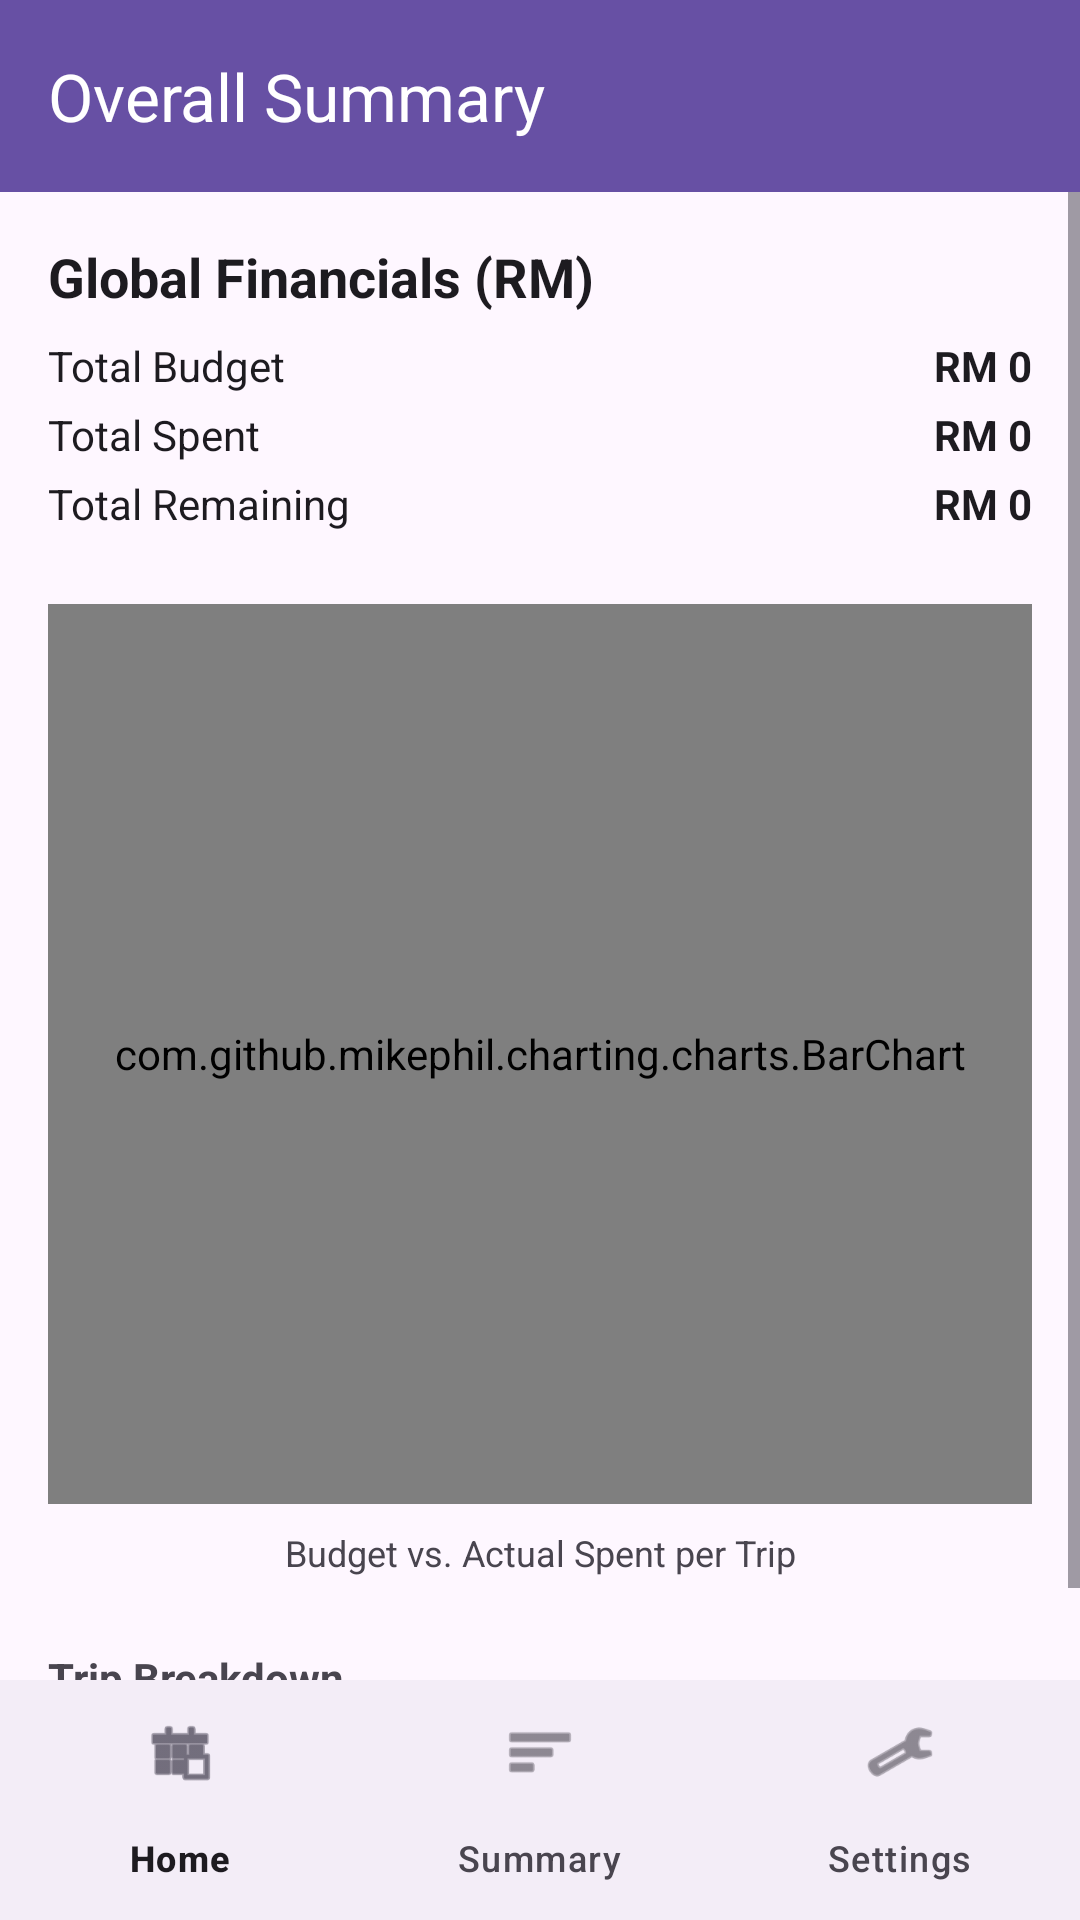

The Android layout XML behind this screen, and the referenced resources:
<!-- AndroidManifest.xml: application theme Theme.TravelExpenseTracker -->
<!-- res/layout/activity_global_summary.xml -->
<?xml version="1.0" encoding="utf-8"?>
<androidx.constraintlayout.widget.ConstraintLayout xmlns:android="http://schemas.android.com/apk/res/android"
    xmlns:app="http://schemas.android.com/apk/res-auto"
    android:id="@+id/main_global_summary"
    android:layout_width="match_parent"
    android:layout_height="match_parent">

    <com.google.android.material.appbar.AppBarLayout
        android:id="@+id/appBarLayout"
        android:layout_width="match_parent"
        android:layout_height="wrap_content"
        app:layout_constraintTop_toTopOf="parent">

        <androidx.appcompat.widget.Toolbar
            android:id="@+id/toolbar"
            android:layout_width="match_parent"
            android:layout_height="?attr/actionBarSize"
            android:background="?attr/colorPrimary"
            app:title="Overall Summary"
            app:titleTextColor="?attr/colorOnPrimary"
            app:navigationIconTint="?attr/colorOnPrimary" />

    </com.google.android.material.appbar.AppBarLayout>

    <ScrollView
        android:layout_width="match_parent"
        android:layout_height="0dp"
        app:layout_constraintBottom_toTopOf="@id/bottom_navigation"
        app:layout_constraintTop_toBottomOf="@id/appBarLayout">

        <LinearLayout
            android:layout_width="match_parent"
            android:layout_height="wrap_content"
            android:orientation="vertical"
            android:padding="16dp">

            <TextView
                android:layout_width="match_parent"
                android:layout_height="wrap_content"
                android:text="Global Financials (RM)"
                android:textSize="18sp"
                android:textStyle="bold"
                android:textColor="?attr/colorOnSurface" />

            <GridLayout
                android:layout_width="match_parent"
                android:layout_height="wrap_content"
                android:columnCount="2"
                android:layout_marginTop="8dp">

                <TextView android:text="Total Budget" android:textColor="?attr/colorOnSurface" />
                <TextView android:id="@+id/text_global_budget" android:text="RM 0" android:layout_gravity="end" android:textStyle="bold" android:textColor="?attr/colorOnSurface" />

                <TextView android:text="Total Spent" android:layout_marginTop="4dp" android:textColor="?attr/colorOnSurface" />
                <TextView android:id="@+id/text_global_spent" android:text="RM 0" android:layout_gravity="end" android:layout_marginTop="4dp" android:textStyle="bold" android:textColor="?attr/colorOnSurface" />

                <TextView android:text="Total Remaining" android:layout_marginTop="4dp" android:textColor="?attr/colorOnSurface" />
                <TextView android:id="@+id/text_global_remaining" android:text="RM 0" android:layout_gravity="end" android:layout_marginTop="4dp" android:textStyle="bold" android:textColor="?attr/colorOnSurface" />
            </GridLayout>

            <com.github.mikephil.charting.charts.BarChart
                android:id="@+id/global_bar_chart"
                android:layout_width="match_parent"
                android:layout_height="300dp"
                android:layout_marginTop="24dp" />

            <TextView
                android:layout_width="match_parent"
                android:layout_height="wrap_content"
                android:layout_marginTop="8dp"
                android:gravity="center"
                android:text="Budget vs. Actual Spent per Trip"
                android:textSize="12sp" />

            <TextView
                android:layout_width="match_parent"
                android:layout_height="wrap_content"
                android:layout_marginTop="24dp"
                android:text="Trip Breakdown"
                android:textStyle="bold" />

            <LinearLayout
                android:id="@+id/layout_trip_breakdown"
                android:layout_width="match_parent"
                android:layout_height="wrap_content"
                android:orientation="vertical"
                android:layout_marginTop="8dp" />

        </LinearLayout>
    </ScrollView>

    <com.google.android.material.bottomnavigation.BottomNavigationView
        android:id="@+id/bottom_navigation"
        android:layout_width="match_parent"
        android:layout_height="wrap_content"
        app:layout_constraintBottom_toBottomOf="parent"
        app:menu="@menu/bottom_nav_menu" />

</androidx.constraintlayout.widget.ConstraintLayout>
<!-- resources referenced by this layout -->
<resources>
  <style name="Theme.TravelExpenseTracker" parent="Base.Theme.TravelExpenseTracker" />
  <style name="Base.Theme.TravelExpenseTracker" parent="Theme.Material3.Light.NoActionBar">
          
          <item name="colorPrimary">#6750A4</item>
          <item name="colorOnPrimary">#FFFFFF</item>
          <item name="colorPrimaryContainer">#EADDFF</item>
          <item name="colorOnPrimaryContainer">#21005D</item>
  
          
          <item name="colorSecondary">#625B71</item>
          <item name="colorOnSecondary">#FFFFFF</item>
          <item name="colorSecondaryContainer">#E8DEF8</item>
          <item name="colorOnSecondaryContainer">#1D192B</item>
  
          
          <item name="colorTertiary">#7D5260</item>
          <item name="colorOnTertiary">#FFFFFF</item>
          <item name="colorTertiaryContainer">#FFD8E4</item>
          <item name="colorOnTertiaryContainer">#31111D</item>
  
          
          <item name="android:statusBarColor">@android:color/transparent</item>
          <item name="android:navigationBarColor">@android:color/transparent</item>
          <item name="android:windowLightStatusBar">true</item>
  
          
          <item name="toolbarNavigationButtonStyle">@style/ToolbarButtonIconStyle</item>
      </style>
  <style name="ToolbarButtonIconStyle" parent="Widget.AppCompat.Toolbar.Button.Navigation">
          <item name="android:tint">?attr/colorOnPrimary</item>
      </style>
</resources>
